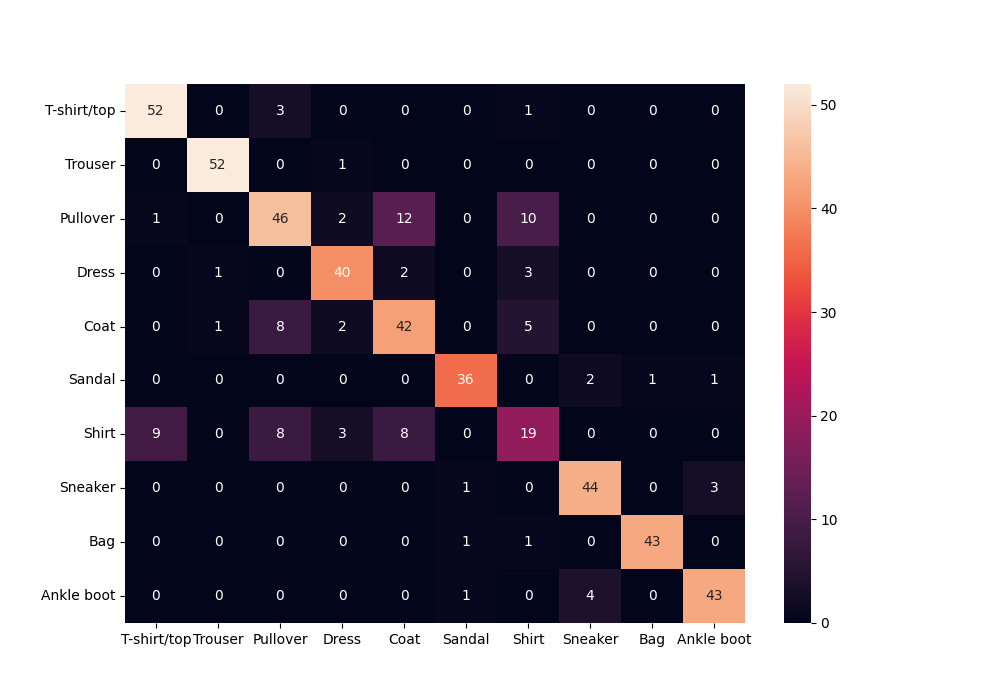

The file beside this chart, header and first rows:
, T-shirt/top, Trouser, Pullover, Dress, Coat, Sandal, Shirt, Sneaker, Bag, Ankle boot
T-shirt/top, 52, 0, 3, 0, 0, 0, 1, 0, 0, 0
Trouser, 0, 52, 0, 1, 0, 0, 0, 0, 0, 0
Pullover, 1, 0, 46, 2, 12, 0, 10, 0, 0, 0
Dress, 0, 1, 0, 40, 2, 0, 3, 0, 0, 0
Coat, 0, 1, 8, 2, 42, 0, 5, 0, 0, 0
Sandal, 0, 0, 0, 0, 0, 36, 0, 2, 1, 1
Shirt, 9, 0, 8, 3, 8, 0, 19, 0, 0, 0
Sneaker, 0, 0, 0, 0, 0, 1, 0, 44, 0, 3
Bag, 0, 0, 0, 0, 0, 1, 1, 0, 43, 0
Ankle boot, 0, 0, 0, 0, 0, 1, 0, 4, 0, 43
